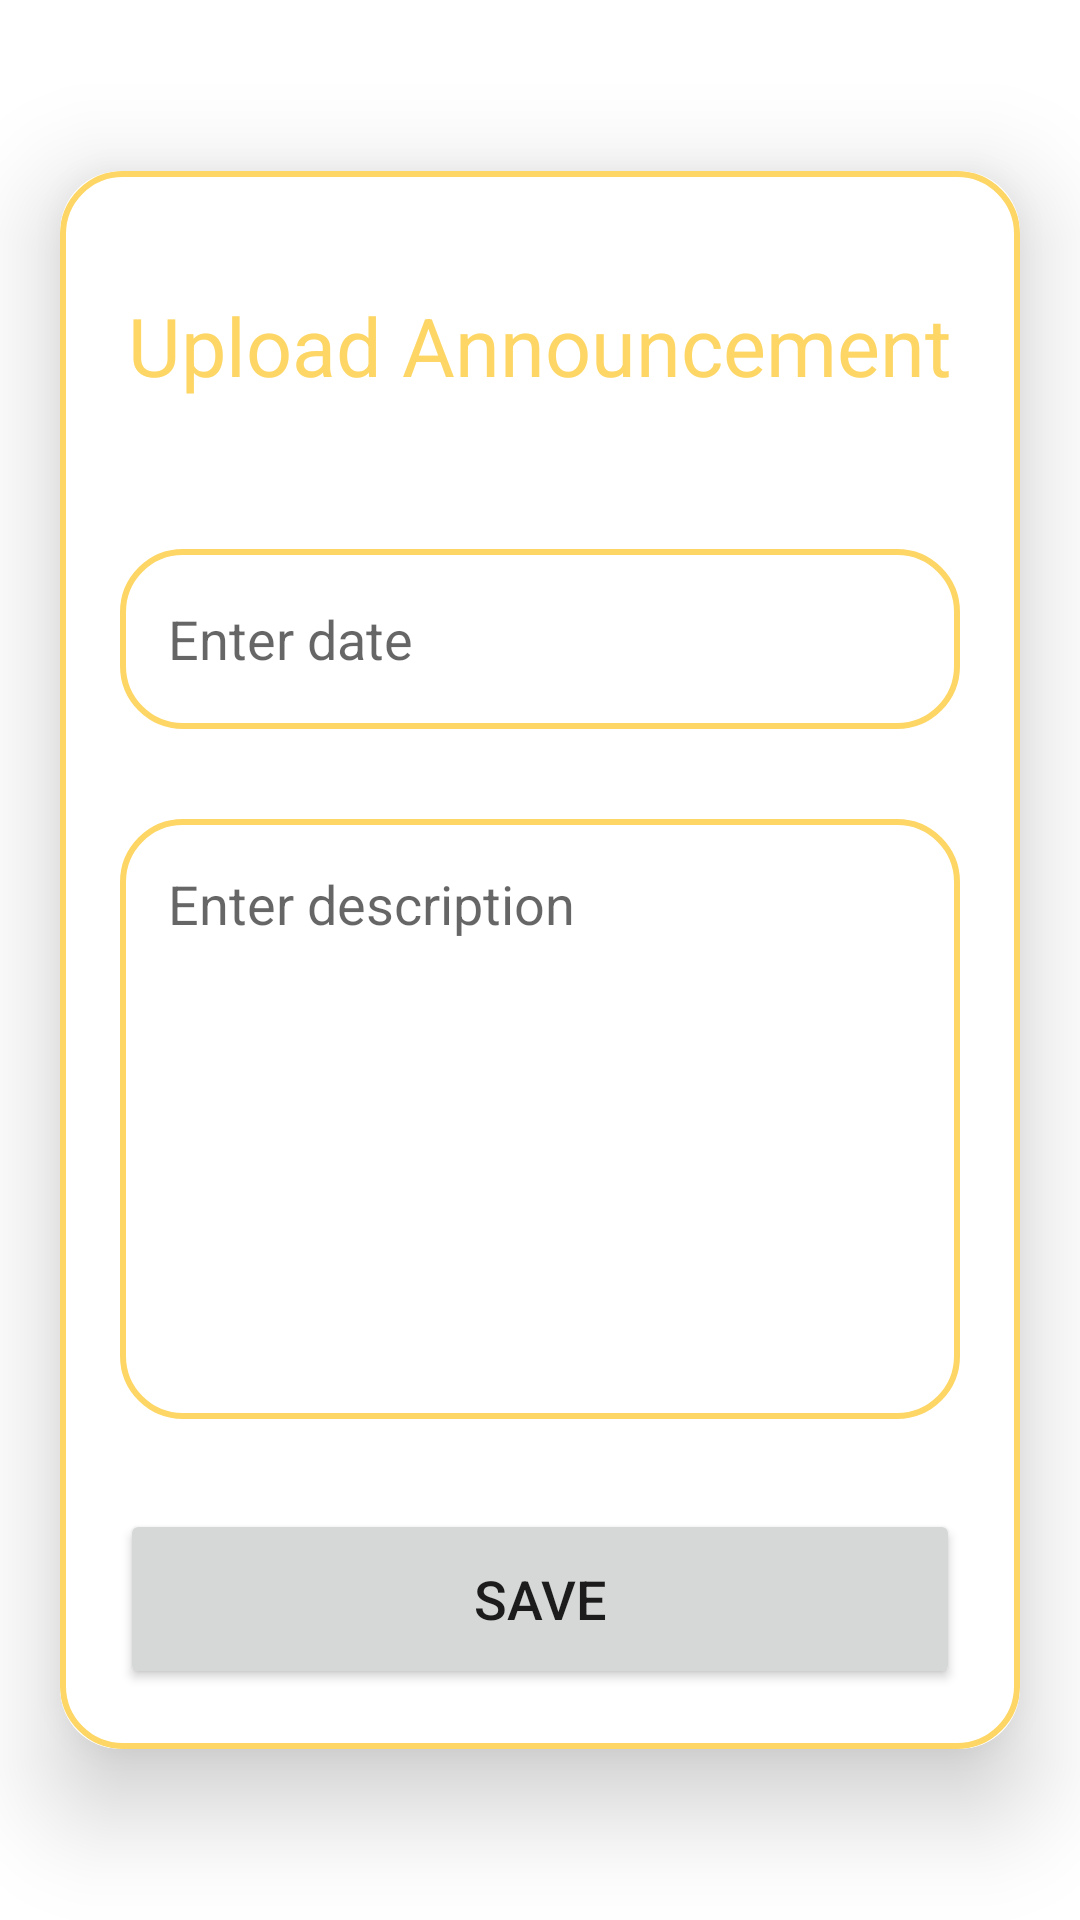

Write the Android layout XML for this screen, with the resource values it uses.
<!-- AndroidManifest.xml: application theme Theme.CHSCommunityPrototype1 -->
<!-- res/layout/activity_upload.xml -->
<?xml version="1.0" encoding="utf-8"?>
<ScrollView
    xmlns:android="http://schemas.android.com/apk/res/android"
    xmlns:app="http://schemas.android.com/apk/res-auto"
    xmlns:tools="http://schemas.android.com/tools"
    android:layout_width="match_parent"
    android:layout_height="match_parent"

    android:orientation="vertical"

    tools:context=".UploadActivity">

    <androidx.cardview.widget.CardView
            android:layout_width="match_parent"
            android:layout_height="wrap_content"
            android:layout_marginEnd="20dp"
            android:layout_marginStart="20dp"
            app:cardCornerRadius="20dp"
            app:cardElevation="20dp"
            android:layout_gravity="center">

            <LinearLayout
                android:layout_width="match_parent"
                android:layout_height="wrap_content"
                android:orientation="vertical"
                android:layout_gravity="center_horizontal"
                android:padding="20dp"
                android:background="@drawable/yellow_border2">

                <TextView
                    android:layout_width="match_parent"
                    android:layout_height="wrap_content"
                    android:text="Upload Announcement"
                    android:textSize="27sp"
                    android:textAlignment="center"
                    android:layout_marginTop="20dp"
                    android:textColor="@color/yellow"/>

                <EditText
                    android:layout_width="match_parent"
                    android:layout_height="60dp"
                    android:id="@+id/uploadDate"
                    android:background="@drawable/yellow_border2"
                    android:layout_marginTop="50dp"
                    android:padding="16dp"
                    android:hint="Enter date"
                    android:gravity="start|center_vertical"
                    android:textColor="@color/yellow"/>

                <EditText
                    android:layout_width="match_parent"
                    android:layout_height="200dp"
                    android:id="@+id/uploadDescription"
                    android:background="@drawable/yellow_border2"
                    android:layout_marginTop="30dp"
                    android:padding="16dp"
                    android:hint="Enter description"
                    android:gravity="start"
                    android:textColor="@color/yellow"/>

                <Button
                    android:layout_width="match_parent"
                    android:layout_height="60dp"
                    android:text="Save"
                    android:id="@+id/saveButton"
                    android:textSize="18sp"
                    android:layout_marginTop="30dp"
                    app:cornerRadius="20dp"/>


            </LinearLayout>

    </androidx.cardview.widget.CardView>


</ScrollView>
<!-- resources referenced by this layout -->
<resources>
  <color name="yellow">#FDD665</color>
  <!-- drawable yellow_border2 (drawable) -->
  <?xml version="1.0" encoding="utf-8"?>
  <shape xmlns:android="http://schemas.android.com/apk/res/android"
      android:shape="rectangle">
  
      <stroke
          android:color="@color/yellow"
          android:width="2dp"/>
  
      <corners
          android:topLeftRadius="20dp"
          android:bottomLeftRadius="20dp"
          android:bottomRightRadius="20dp"
          android:topRightRadius="20dp"/>
  
  </shape>
  <style name="Theme.CHSCommunityPrototype1" parent="Theme.MaterialComponents.DayNight.NoActionBar">
          
          <item name="colorPrimary">@color/yellow</item>
          <item name="colorPrimaryVariant">@color/yellow</item>
          <item name="colorOnPrimary">@color/white</item>
          
          <item name="colorSecondary">@color/teal_200</item>
          <item name="colorSecondaryVariant">@color/teal_700</item>
          <item name="colorOnSecondary">@color/black</item>
          
          <item name="android:statusBarColor">?attr/colorPrimaryVariant</item>
          
      </style>
  <color name="white">#FFFFFFFF</color>
  <color name="teal_200">#FF03DAC5</color>
  <color name="teal_700">#FF018786</color>
  <color name="black">#FF000000</color>
</resources>
